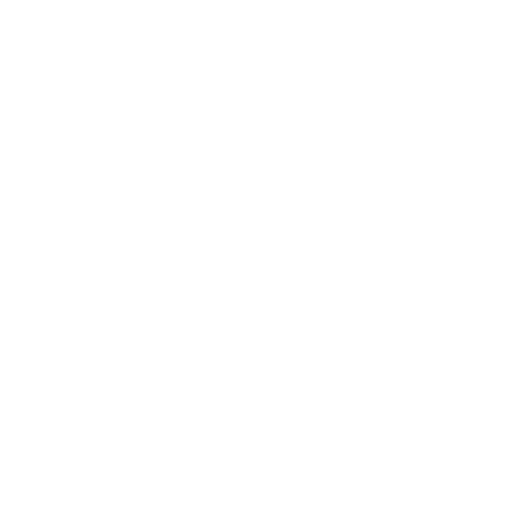
t = 0.00 s
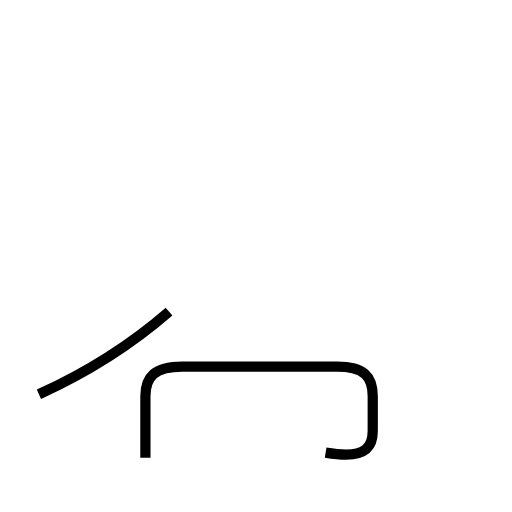
t = 1.69 s
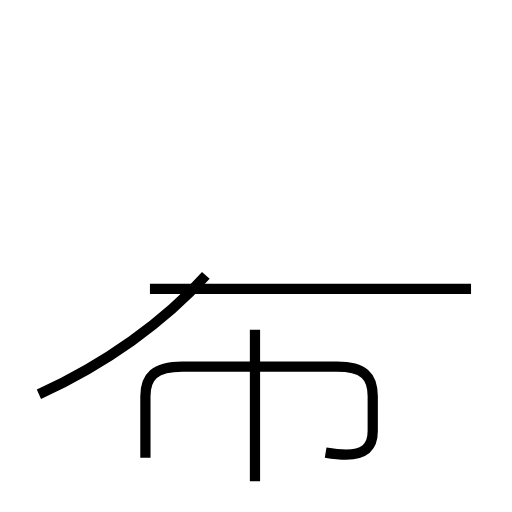
t = 3.22 s
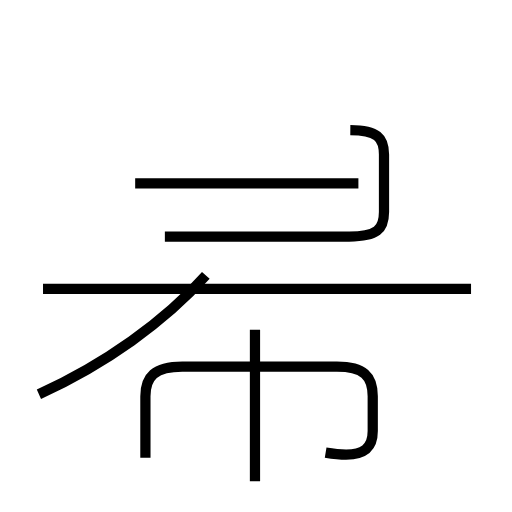
t = 5.19 s
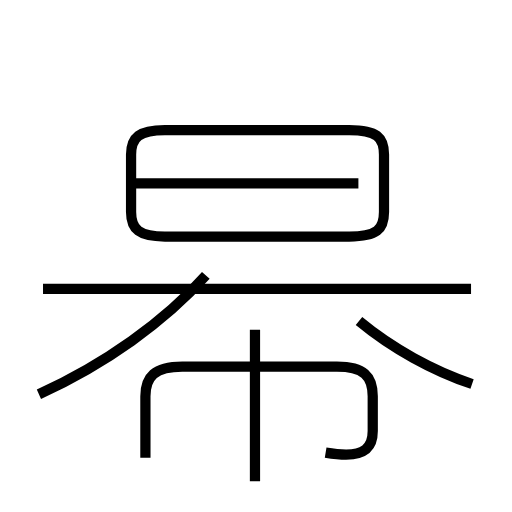
t = 6.56 s
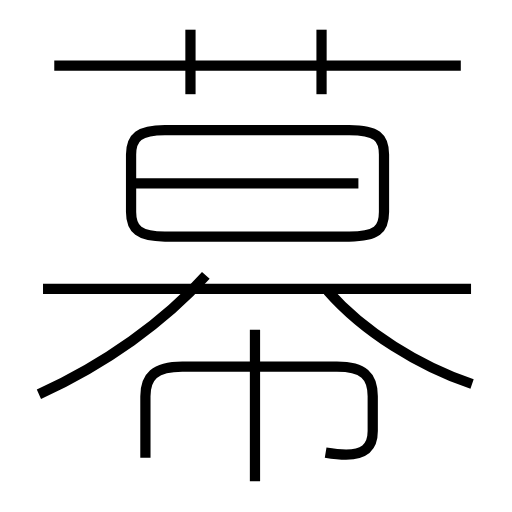
t = 8.26 s

The animated SVG that drew these frames (rendered in a browser with its animation timeline set to each time). Animation: 10 SMIL elements (animate=10); one cycle of 8.26 s.

<?xml version='1.0' encoding='utf-8'?>
<svg viewBox="0.0 -6.0 50.0 50.0" version="1.1" xmlns="http://www.w3.org/2000/svg"><rect x="-1000" y="-1000" width="2000" height="2000" stroke="white" fill="white" /><g style="fill:none;stroke:#000000;stroke-width:1"><path d="M 31.8 0.2 C 32.4 0.3 33.0 0.4 33.8 0.4 C 35.4 0.4 36.4 -0.2 36.4 -1.9 L 36.4 -5.3 C 36.4 -7.3 35.5 -8.2 32.9 -8.2 L 17.8 -8.2 C 15.1 -8.2 14.2 -7.2 14.2 -5.3 L 14.2 0.7 " transform="translate(0.0 38.0)" stroke-dasharray="41.131901932703904" stroke-dashoffset="41.131901932703904"><animate attributeName="stroke-dashoffset" from="41.131901932703904" to="0" dur="1.233957057981117s" begin="0s" fill="freeze" /></path><path d="M 3.8 -5.5 C 10.2 -8.4 16.1 -12.6 20.1 -17.1 " transform="translate(0.0 38.0)" stroke-dasharray="20.144440348741604" stroke-dashoffset="20.144440348741604"><animate attributeName="stroke-dashoffset" from="20.144440348741604" to="0" dur="0.6043332104622481s" begin="1.233957057981117s" fill="freeze" /></path><path d="M 24.9 3.0 L 24.9 -11.8 " transform="translate(0.0 38.0)" stroke-dasharray="14.8" stroke-dashoffset="14.8"><animate attributeName="stroke-dashoffset" from="14.8" to="0" dur="0.444s" begin="1.838290268443365s" fill="freeze" /></path><path d="M 46.0 -15.8 L 4.2 -15.8 " transform="translate(0.0 38.0)" stroke-dasharray="41.8" stroke-dashoffset="41.8"><animate attributeName="stroke-dashoffset" from="41.8" to="0" dur="1.2539999999999998s" begin="2.282290268443365s" fill="freeze" /></path><path d="M 35.0 -26.1 L 13.2 -26.1 " transform="translate(0.0 38.0)" stroke-dasharray="21.8" stroke-dashoffset="21.8"><animate attributeName="stroke-dashoffset" from="21.8" to="0" dur="0.654s" begin="3.5362902684433646s" fill="freeze" /></path><path d="M 16.1 -20.9 L 34.1 -20.9 C 36.8 -20.9 37.5 -21.6 37.5 -23.3 L 37.5 -28.9 C 37.5 -30.6 36.8 -31.3 34.1 -31.3 L 16.1 -31.3 C 13.6 -31.3 12.8 -30.6 12.8 -28.9 L 12.8 -23.3 C 12.8 -21.6 13.6 -20.9 16.1 -20.9 Z " transform="translate(0.0 38.0)" stroke-dasharray="66.38601907177728" stroke-dashoffset="66.38601907177728"><animate attributeName="stroke-dashoffset" from="66.38601907177728" to="0" dur="1.9915805721533184s" begin="4.1902902684433645s" fill="freeze" /></path><path d="M 46.1 -6.5 C 41.0 -8.2 35.5 -11.6 32.0 -15.6 " transform="translate(0.0 38.0)" stroke-dasharray="16.960975763497178" stroke-dashoffset="16.960975763497178"><animate attributeName="stroke-dashoffset" from="16.960975763497178" to="0" dur="0.5088292729049153s" begin="6.181870840596683s" fill="freeze" /></path><path d="M 18.6 -34.8 L 18.6 -41.1 " transform="translate(0.0 38.0)" stroke-dasharray="6.300000000000004" stroke-dashoffset="6.300000000000004"><animate attributeName="stroke-dashoffset" from="6.300000000000004" to="0" dur="0.1890000000000001s" begin="6.690700113501598s" fill="freeze" /></path><path d="M 45.0 -37.6 L 5.3 -37.6 " transform="translate(0.0 38.0)" stroke-dasharray="39.7" stroke-dashoffset="39.7"><animate attributeName="stroke-dashoffset" from="39.7" to="0" dur="1.191s" begin="6.879700113501598s" fill="freeze" /></path><path d="M 31.4 -34.8 L 31.4 -41.1" transform="translate(0.0 38.0)" stroke-dasharray="6.300000000000004" stroke-dashoffset="6.300000000000004"><animate attributeName="stroke-dashoffset" from="6.300000000000004" to="0" dur="0.1890000000000001s" begin="8.070700113501598s" fill="freeze" /></path></g></svg>
